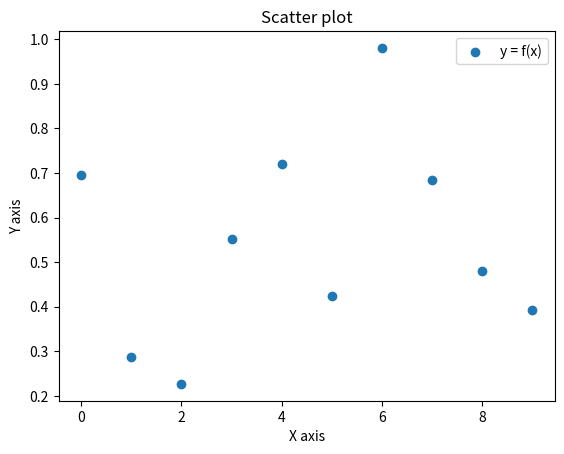

Here is the Python script that generated this plot:
import numpy as np
import matplotlib.pyplot as plt

# Wygeneruj dane (np. 2 tablice x i y o długości 10) za pomocą NumPy.
# Narysuj wykres punktowy (funkcją ax.scatter(...) lub plt.scatter(...)).
# Podpisz osie (np. X axis, Y axis) oraz ustaw tytuł.
# Funkcja ma zwracać obiekt matplotlib.figure.Figure, co ułatwi testy.


def draw_scatter_plot():
    """
    1) Wygeneruj dane x, y (np. np.arange(10) i jakieś y losowe).
    2) Rysuj wykres punktowy (scatter).
    3) Ustaw etykiety osi, tytuł, legendę.
    4) Zwróć obiekt Figure.
    """
    np.random.seed(123)
    
    # utwórz x, y
    x = np.arange(10)
    y = np.random.rand(10)
    
    fig, ax = plt.subplots()
    
    ax.scatter( x, y, label="y = f(x)")
    
    # label dla x, y, title, legend
    ax.set_xlabel("X axis")
    ax.set_ylabel("Y axis")
    ax.set_title("Scatter plot")
    ax.legend()

    # return rysunek
    return fig

if __name__ == '__main__':
    fig = draw_scatter_plot()
    plt.show()
